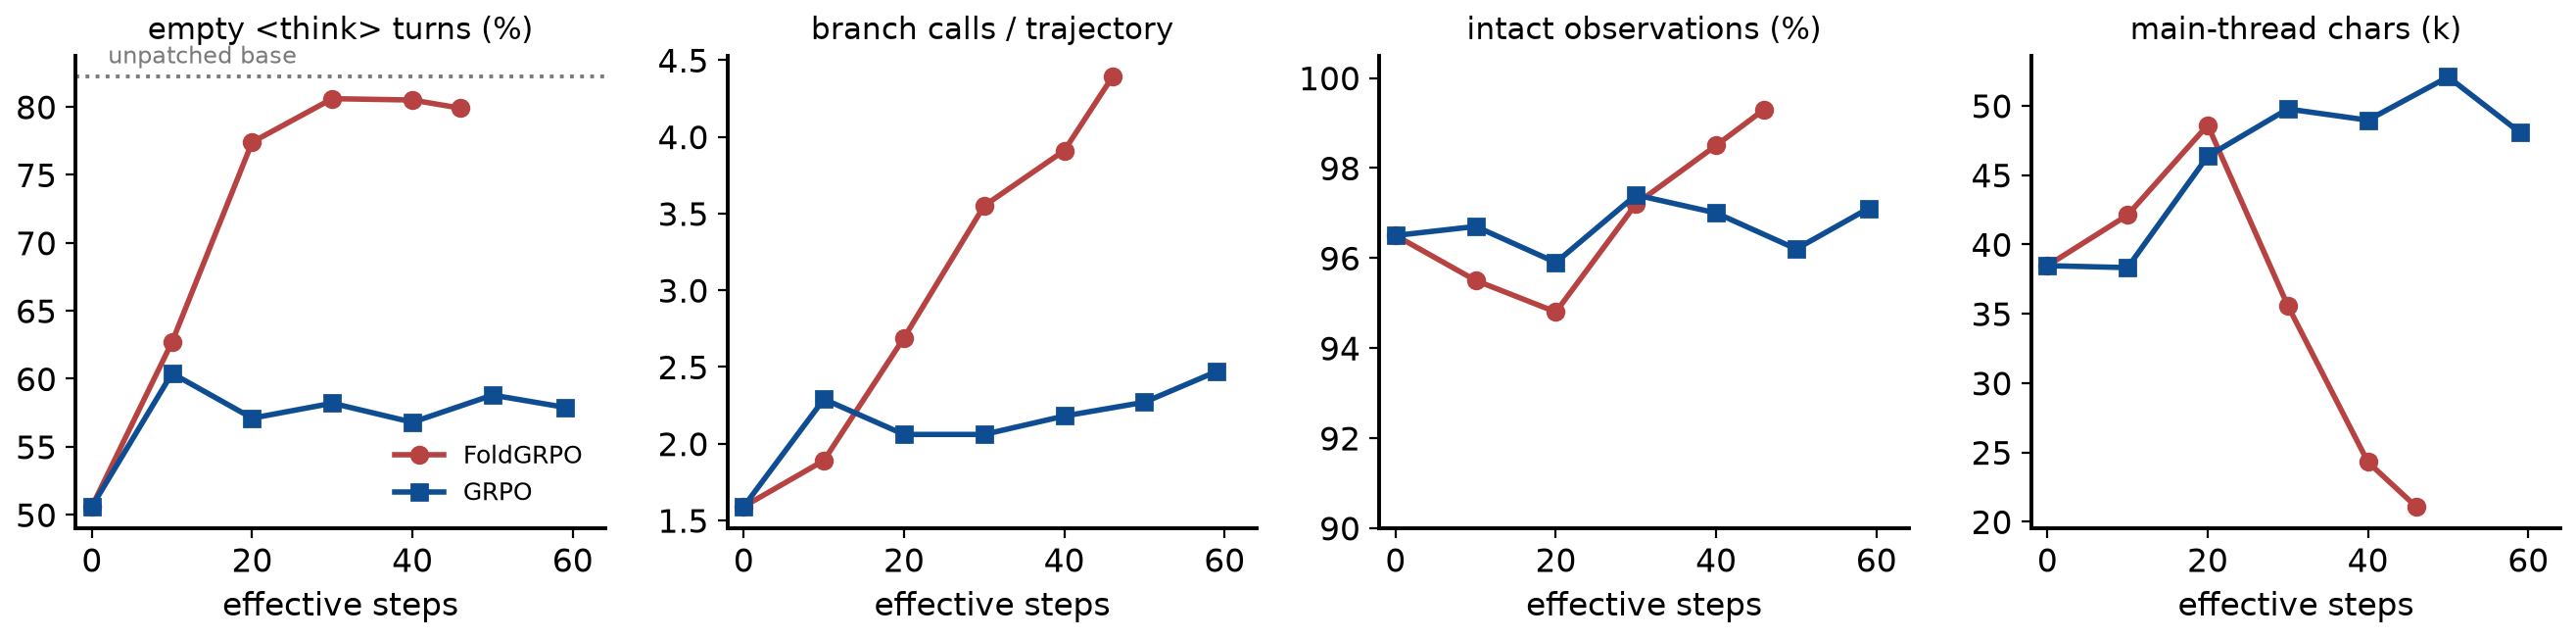

Data behind this chart, as committed beside it:
arm, operating_point, checkpoint_step, empty_think_turn_pct, traj_with_any_empty_think_pct, obs_intact_pct, obs_truncated, obs_missing, branch_calls_per_traj, search_calls_per_traj, open_page_calls_per_traj, main_thread_turns_per_traj, main_thread_chars_per_traj, finish_pct, all_turns_per_traj_logged, overlong_pct_logged
foldgrpo, greedy, 0, 50.6, 74.7, 96.5, 15, 0, 1.59, 1.19, 0.13, 4.46, 38461, 89.3, 10.03, 10.7
foldgrpo, greedy, 10, 62.7, 93.3, 95.5, 23, 0, 1.89, 1.3, 0.25, 4.27, 42110, 84.7, 9.7, 15.3
foldgrpo, greedy, 20, 77.4, 100.0, 94.8, 35, 0, 2.69, 1.6, 0.21, 5.93, 48597, 76.7, 13.11, 24.0
foldgrpo, greedy, 30, 80.6, 100.0, 97.2, 20, 0, 3.55, 0.97, 0.19, 5.6, 35569, 86.7, 12.33, 13.3
foldgrpo, greedy, 40, 80.5, 100.0, 98.5, 10, 0, 3.91, 0.4, 0.15, 5.53, 24294, 93.3, 12.12, 6.7
foldgrpo, greedy, 50, 79.9, 100.0, 99.3, 5, 0, 4.39, 0.26, 0.08, 5.88, 21087, 96.7, 12.79, 3.3
foldgrpo, t1.0, 0, 44.6, , 96.3, , , 1.67, , , , , 90.2, 8.527, 10.0
foldgrpo, t1.0, 40, 78.8, , 98.6, , , 3.61, , , , , 75.7, 11.5, 24.3
foldgrpo, t1.0, 50, 77.2, , 98.9, , , 3.6, , , , , 68.0, 11.13, 32.2
grpo, greedy, 0, 50.6, 74.7, 96.5, 15, 0, 1.59, 1.19, 0.13, 4.46, 38461, 89.3, 10.03, 10.7
grpo, greedy, 10, 60.4, 86.7, 96.7, 17, 0, 2.29, 1.19, 0.07, 4.58, 38321, 88.0, 10.28, 12.0
grpo, greedy, 20, 57.1, 89.3, 95.9, 22, 0, 2.06, 1.43, 0.07, 4.45, 46353, 85.3, 10.05, 14.7
grpo, greedy, 30, 58.2, 91.3, 97.4, 15, 0, 2.06, 1.5, 0.11, 5.39, 49764, 88.7, 11.89, 11.3
grpo, greedy, 40, 56.8, 88.7, 97.0, 17, 0, 2.18, 1.58, 0.17, 4.73, 48956, 88.0, 10.59, 12.0
grpo, greedy, 50, 58.8, 88.7, 96.2, 23, 0, 2.27, 1.56, 0.13, 4.88, 52076, 85.3, 10.91, 15.3
grpo, greedy, 60, 57.9, 92.0, 97.1, 18, 0, 2.47, 1.33, 0.23, 5.64, 48053, 87.3, 12.41, 12.7
grpo, t1.0, 0, 44.6, , 96.3, , , 1.67, , , , , 90.2, 8.527, 10.0
grpo, t1.0, 40, 57.2, , 96.9, , , 2.21, , , , , 87.2, 10.87, 12.8
grpo, t1.0, 50, 63.9, , 95.8, , , 2.47, , , , , 81.7, 11.49, 18.3
grpo, t1.0, 60, 59.4, , 97.8, , , 2.49, , , , , 81.5, 10.47, 18.5
